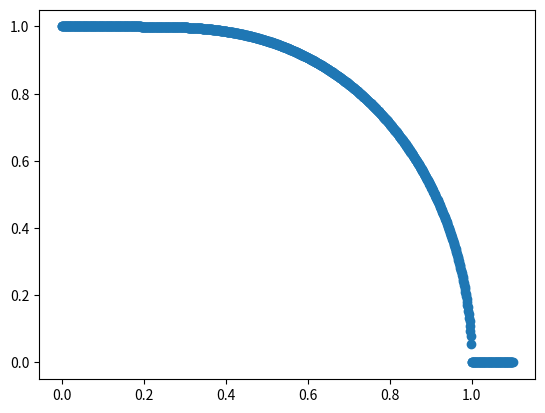

Source code (Python):
#aqui vamos calcular uma autoconsistencia usando o metoddo iterativo

import time
import math
from typing import List
import matplotlib.pyplot as plt
import pandas as pd
import numpy as np
# aqui inicia o relogio

'''

Aqui temos um comentario
mag : magnetização
magold = representa magnetização antiga

'''

columns = ["Temperatura","Magnetização"]


start = time.perf_counter() 
mag = 1.5 
magold = 5.0
delta = 1.0 
temp= 1.6*10**-19
list_mag_x_temp = []
 
while (temp <= 1.10):
    delta = 1.00
    magold = 5.50
   
    while(delta >=1.0*10**-10):
        mag = math.tanh((1.0/temp) * magold)
        delta = math.fabs(mag-magold)
        magold = mag;
    
    list_mag_x_temp.append([temp,magold])
    temp += 1.0*10**-3
    
final = time.perf_counter() - start
print("time",final)
mag_x_temp = pd.DataFrame(list_mag_x_temp, columns=columns)
mag_x_temp.to_csv("mag_x_temp.csv",index=False)

#aqui bloco para plot
np_list = np.array(list_mag_x_temp)
x, y = np_list.T
plt.scatter(x, y)
plt.show()